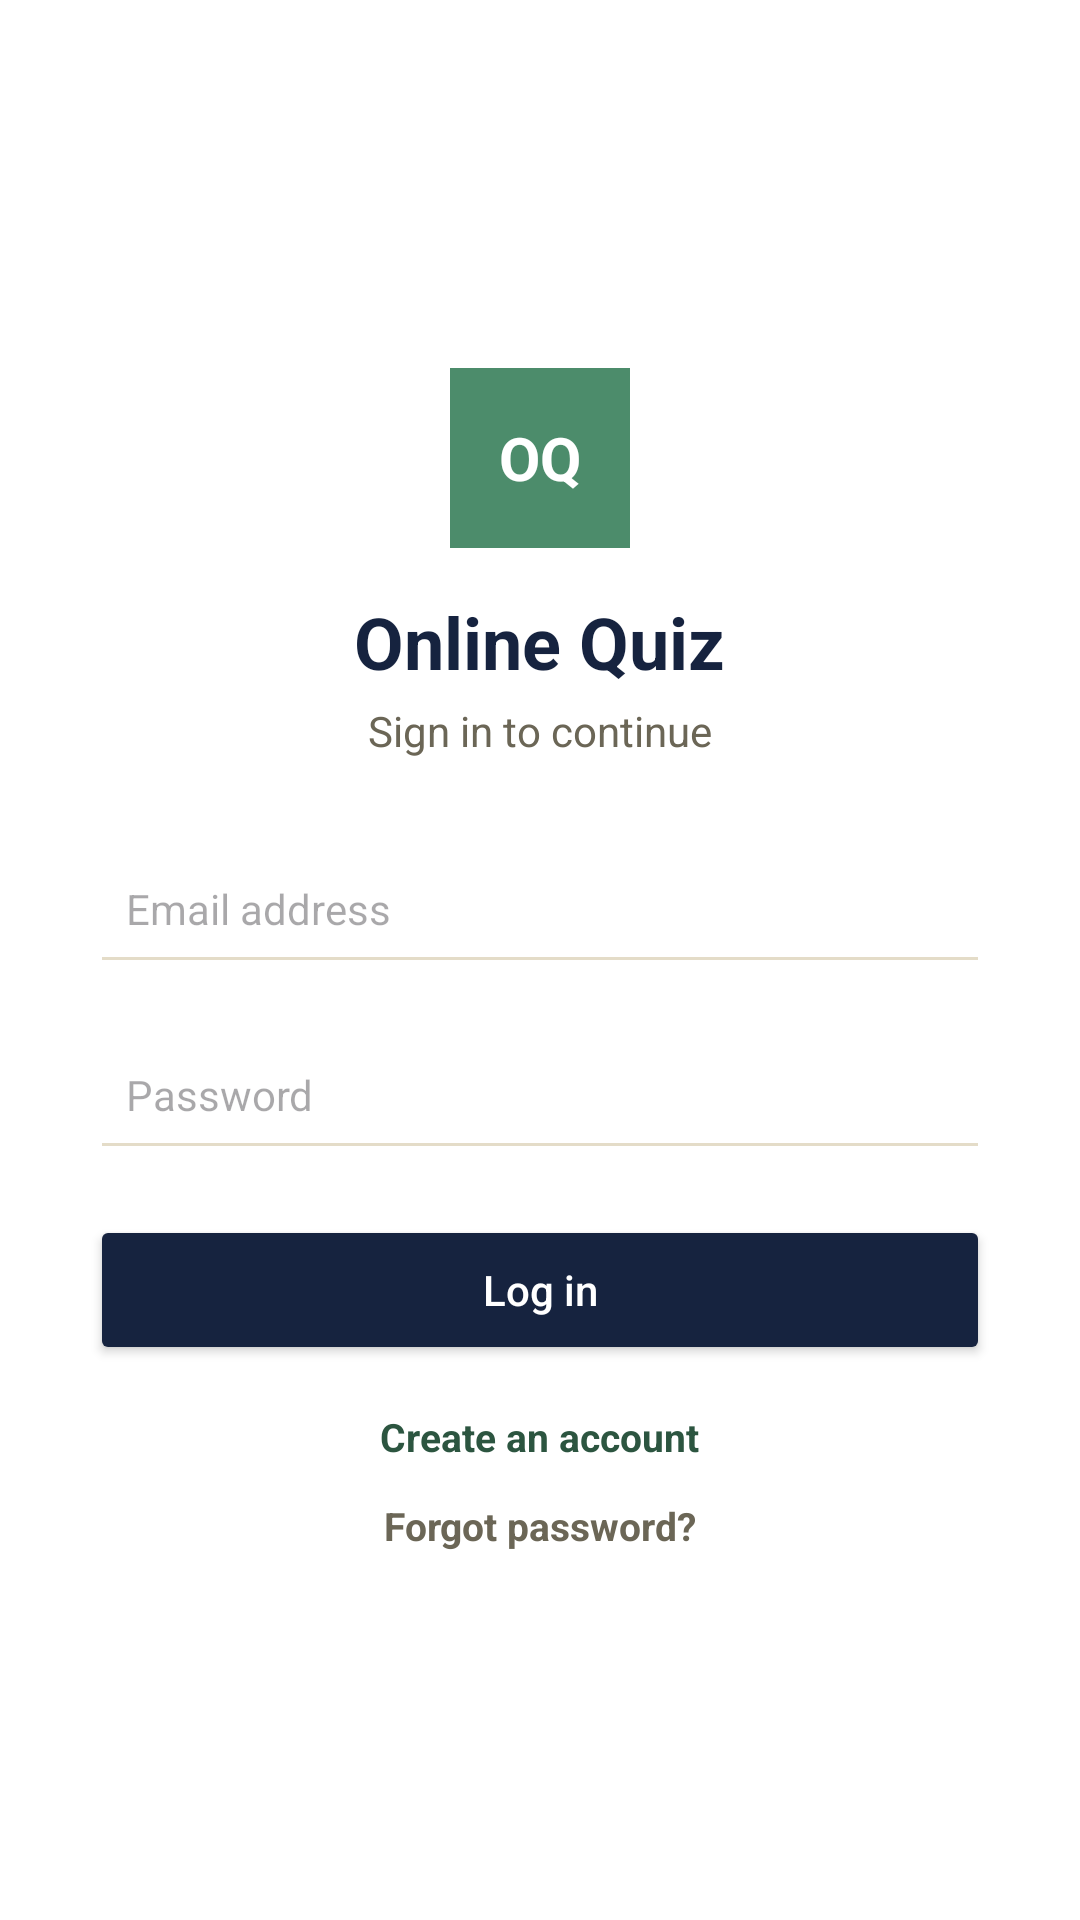

Reconstruct the res/layout file that produces this screen, plus the resources it refers to.
<!-- AndroidManifest.xml: application theme Theme.ONLINE_QUIZ -->
<!-- res/layout/activity_main.xml -->
<?xml version="1.0" encoding="utf-8"?>
<LinearLayout
    xmlns:android="http://schemas.android.com/apk/res/android"
    android:layout_width="match_parent"
    android:layout_height="match_parent"
    android:orientation="vertical"
    android:gravity="center"
    android:padding="30dp"
    android:background="#FFFFFF">

    
    <TextView
        android:layout_width="60dp"
        android:layout_height="60dp"
        android:gravity="center"
        android:text="OQ"
        android:textColor="#FFFFFF"
        android:textSize="20sp"
        android:textStyle="bold"
        android:background="#4C8C6B"
        android:layout_marginBottom="15dp" />

    
    <TextView
        android:layout_width="wrap_content"
        android:layout_height="wrap_content"
        android:text="Online Quiz"
        android:textSize="24sp"
        android:textStyle="bold"
        android:textColor="#16233F"
        android:layout_marginBottom="4dp" />

    
    <TextView
        android:layout_width="wrap_content"
        android:layout_height="wrap_content"
        android:text="Sign in to continue"
        android:textSize="14sp"
        android:textColor="#6B6656"
        android:layout_marginBottom="25dp" />

    
    <EditText
        android:id="@+id/email"
        android:layout_width="match_parent"
        android:layout_height="50dp"
        android:hint="Email address"
        android:textSize="14sp"
        android:padding="12dp"
        android:backgroundTint="#E4DCC8"
        android:inputType="textEmailAddress"
        android:layout_marginBottom="12dp" />

    
    <EditText
        android:id="@+id/password"
        android:layout_width="match_parent"
        android:layout_height="50dp"
        android:hint="Password"
        android:textSize="14sp"
        android:padding="12dp"
        android:backgroundTint="#E4DCC8"
        android:inputType="textPassword"
        android:layout_marginBottom="15dp" />

    
    <Button
        android:id="@+id/loginButton"
        android:layout_width="match_parent"
        android:layout_height="50dp"
        android:text="Log in"
        android:textColor="#FFFFFF"
        android:textSize="14sp"
        android:textAllCaps="false"
        android:backgroundTint="#16233F" />

    
    <TextView
        android:id="@+id/createAccount"
        android:layout_width="wrap_content"
        android:layout_height="wrap_content"
        android:text="Create an account"
        android:textColor="#2C5540"
        android:textSize="13sp"
        android:textStyle="bold"
        android:clickable="true"
        android:focusable="true"
        android:layout_marginTop="15dp" />

    
    <TextView
        android:id="@+id/forgotPassword"
        android:layout_width="wrap_content"
        android:layout_height="wrap_content"
        android:text="Forgot password?"
        android:textColor="#6B6656"
        android:textSize="13sp"
        android:textStyle="bold"
        android:clickable="true"
        android:focusable="true"
        android:layout_marginTop="12dp" />

</LinearLayout>
<!-- resources referenced by this layout -->
<resources>
  <style name="Theme.ONLINE_QUIZ" parent="Base.Theme.ONLINE_QUIZ" />
  <style name="Base.Theme.ONLINE_QUIZ" parent="Theme.Material3.DayNight.NoActionBar">
          
          
      </style>
</resources>
